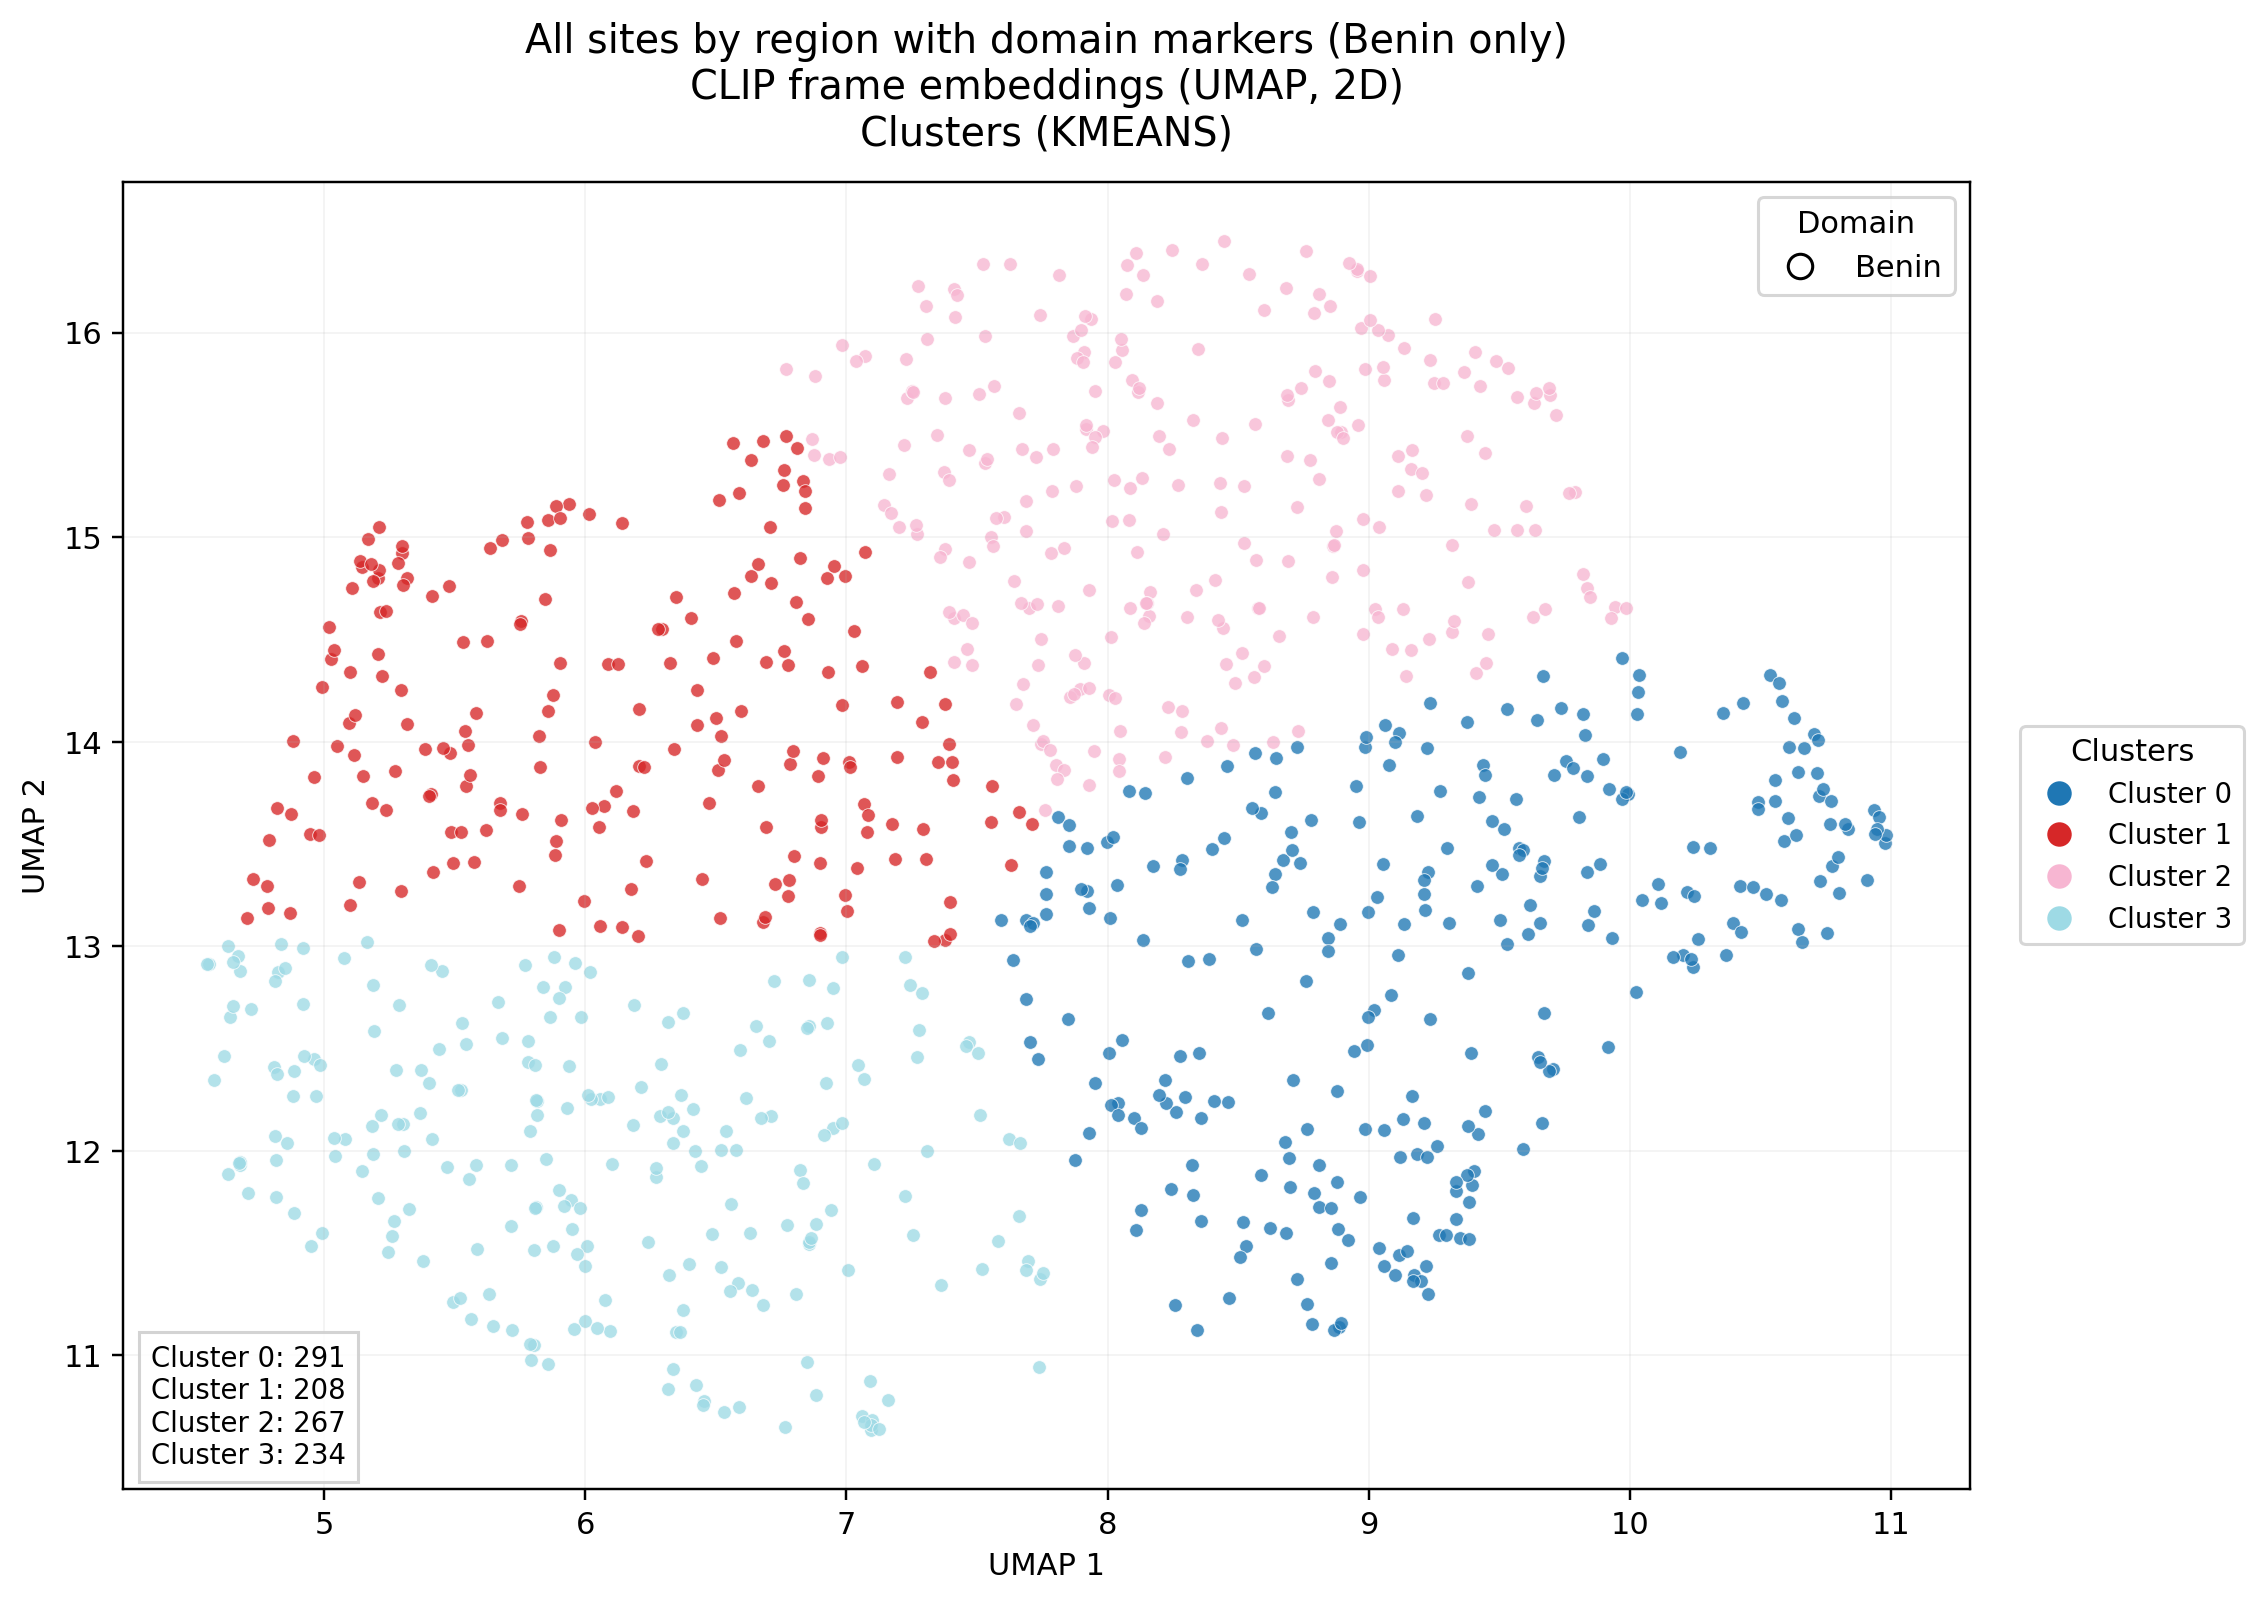

Values plotted in this chart, from the file beside it:
domain, patient_id, tb_label, tb_status, site_index, site_code, site_laterality, site_region, site_family, site_position, frame_index, umap_1, umap_2, cluster_id
benin, 25-103, 1, TB positive, 3, QASD, right, anterior, standard, 4, 17, 7.746, 14.5, 2
benin, 25-103, 1, TB positive, 3, QASD, right, anterior, standard, 4, 27, 7.413, 14.61, 2
benin, 25-103, 1, TB positive, 4, QASG, left, anterior, standard, 7, 27, 6.576, 12, 3
benin, 25-106, 1, TB positive, 1, QAID, right, anterior, standard, 1, 6, 5.205, 14.8, 1
benin, 25-106, 1, TB positive, 2, QAIG, left, anterior, standard, 2, 18, 7.921, 13.48, 0
benin, 25-106, 1, TB positive, 2, QAIG, left, anterior, standard, 3, 3, 8.445, 13.53, 0
benin, 25-106, 1, TB positive, 2, QAIG, left, anterior, standard, 3, 19, 7.999, 13.51, 0
benin, 25-106, 1, TB positive, 3, QASD, right, anterior, standard, 4, 2, 5.216, 14.64, 1
benin, 25-108, 1, TB positive, 2, QAIG, left, anterior, standard, 0, 3, 9.864, 13.17, 0
benin, 25-108, 1, TB positive, 2, QAIG, left, anterior, standard, 0, 4, 9.61, 13.06, 0
benin, 25-108, 1, TB positive, 2, QAIG, left, anterior, standard, 1, 30, 9.502, 13.13, 0
benin, 25-128, 0, TB negative, 1, QAID, right, anterior, standard, 1, 31, 10.02, 12.78, 0
benin, 25-128, 0, TB negative, 2, QAIG, left, anterior, standard, 3, 4, 9.635, 15.04, 2
benin, 25-128, 0, TB negative, 4, QASG, left, anterior, standard, 6, 10, 5.207, 14.43, 1
benin, 25-137, 1, TB positive, 1, QAID, right, anterior, standard, 0, 16, 7.557, 13.79, 1
benin, 25-147, 0, TB negative, 3, QASD, right, anterior, standard, 0, 30, 10.39, 13.12, 0
benin, 25-147, 0, TB negative, 4, QASG, left, anterior, standard, 2, 13, 8.015, 15.08, 2
benin, 25-149, 0, TB negative, 3, QASD, right, anterior, standard, 2, 29, 8.953, 16.3, 2
benin, 25-156, 1, TB positive, 1, QAID, right, anterior, standard, 0, 5, 7.878, 15.25, 2
benin, 25-156, 1, TB positive, 2, QAIG, left, anterior, standard, 3, 23, 7.916, 15.53, 2
benin, 25-156, 1, TB positive, 3, QASD, right, anterior, standard, 6, 26, 8.022, 13.53, 0
benin, 25-156, 1, TB positive, 4, QASG, left, anterior, standard, 8, 0, 5.668, 12.73, 3
benin, 25-156, 1, TB positive, 4, QASG, left, anterior, standard, 9, 31, 6.43, 14.08, 1
benin, 25-190, 1, TB positive, 1, QAID, right, anterior, standard, 1, 24, 10.11, 13.3, 0
benin, 25-190, 1, TB positive, 1, QAID, right, anterior, standard, 1, 26, 10.42, 13.07, 0
benin, 25-195, 1, TB positive, 1, QAID, right, anterior, standard, 1, 19, 8.099, 12.16, 0
benin, 25-195, 1, TB positive, 2, QAIG, left, anterior, standard, 2, 19, 7.909, 15.9, 2
benin, 25-195, 1, TB positive, 2, QAIG, left, anterior, standard, 2, 22, 7.508, 15.7, 2
benin, 25-198, 1, TB positive, 1, QAID, right, anterior, standard, 0, 2, 8.045, 13.92, 2
benin, 25-198, 1, TB positive, 1, QAID, right, anterior, standard, 1, 10, 9.213, 13.25, 0
benin, 25-198, 1, TB positive, 2, QAIG, left, anterior, standard, 2, 5, 8.456, 13.88, 0
benin, 25-198, 1, TB positive, 2, QAIG, left, anterior, standard, 2, 20, 8.563, 13.95, 0
benin, 25-198, 1, TB positive, 4, QASG, left, anterior, standard, 7, 12, 7.801, 13.89, 2
benin, 25-200, 0, TB negative, 1, QAID, right, anterior, standard, 3, 23, 5.451, 12.88, 3
benin, 25-200, 0, TB negative, 2, QAIG, left, anterior, standard, 4, 4, 8.049, 14.05, 2
benin, 25-200, 0, TB negative, 3, QASD, right, anterior, standard, 7, 13, 5.22, 12.18, 3
benin, 25-210, 1, TB positive, 2, QAIG, left, anterior, standard, 3, 27, 5.675, 13.7, 1
benin, 25-210, 1, TB positive, 3, QASD, right, anterior, standard, 4, 6, 5.937, 15.16, 1
benin, 25-210, 1, TB positive, 3, QASD, right, anterior, standard, 5, 4, 5.86, 15.08, 1
benin, 25-210, 1, TB positive, 4, QASG, left, anterior, standard, 6, 7, 6.074, 11.27, 3
benin, 25-210, 1, TB positive, 4, QASG, left, anterior, standard, 7, 11, 5.875, 11.53, 3
benin, 25-210, 1, TB positive, 4, QASG, left, anterior, standard, 8, 5, 6, 11.17, 3
benin, 25-210, 1, TB positive, 4, QASG, left, anterior, standard, 8, 24, 6.095, 11.12, 3
benin, 25-220, 1, TB positive, 1, QAID, right, anterior, standard, 0, 7, 4.711, 11.79, 3
benin, 25-220, 1, TB positive, 1, QAID, right, anterior, standard, 1, 30, 6.585, 11.35, 3
benin, 25-226, 1, TB positive, 4, QASG, left, anterior, standard, 4, 17, 8.143, 13.75, 0
benin, 25-257, 1, TB positive, 3, QASD, right, anterior, standard, 3, 3, 8.114, 14.93, 2
benin, 25-257, 1, TB positive, 3, QASD, right, anterior, standard, 3, 11, 8.235, 15.43, 2
benin, 25-257, 1, TB positive, 3, QASD, right, anterior, standard, 3, 17, 8.189, 16.15, 2
benin, 25-257, 1, TB positive, 3, QASD, right, anterior, standard, 3, 30, 7.984, 15.52, 2
benin, 25-28, 0, TB negative, 2, QAIG, left, anterior, standard, 2, 3, 4.824, 12.88, 3
benin, 25-28, 0, TB negative, 2, QAIG, left, anterior, standard, 3, 14, 6.317, 12.63, 3
benin, 25-28, 0, TB negative, 2, QAIG, left, anterior, standard, 3, 22, 5.88, 12.95, 3
benin, 25-28, 0, TB negative, 3, QASD, right, anterior, standard, 4, 29, 6.768, 15.82, 2
benin, 25-28, 0, TB negative, 3, QASD, right, anterior, standard, 4, 31, 6.88, 15.79, 2
benin, 25-308, 0, TB negative, 2, QAIG, left, anterior, standard, 0, 28, 9.654, 13.34, 0
benin, 25-308, 0, TB negative, 3, QASD, right, anterior, standard, 3, 21, 8.568, 12.99, 0
benin, 25-308, 0, TB negative, 4, QASG, left, anterior, standard, 5, 18, 9.803, 13.63, 0
benin, 25-330, 0, TB negative, 4, QASG, left, anterior, standard, 2, 6, 7.145, 15.16, 2
benin, 25-331, 0, TB negative, 2, QAIG, left, anterior, standard, 0, 13, 8.576, 14.65, 2
... 940 more rows
